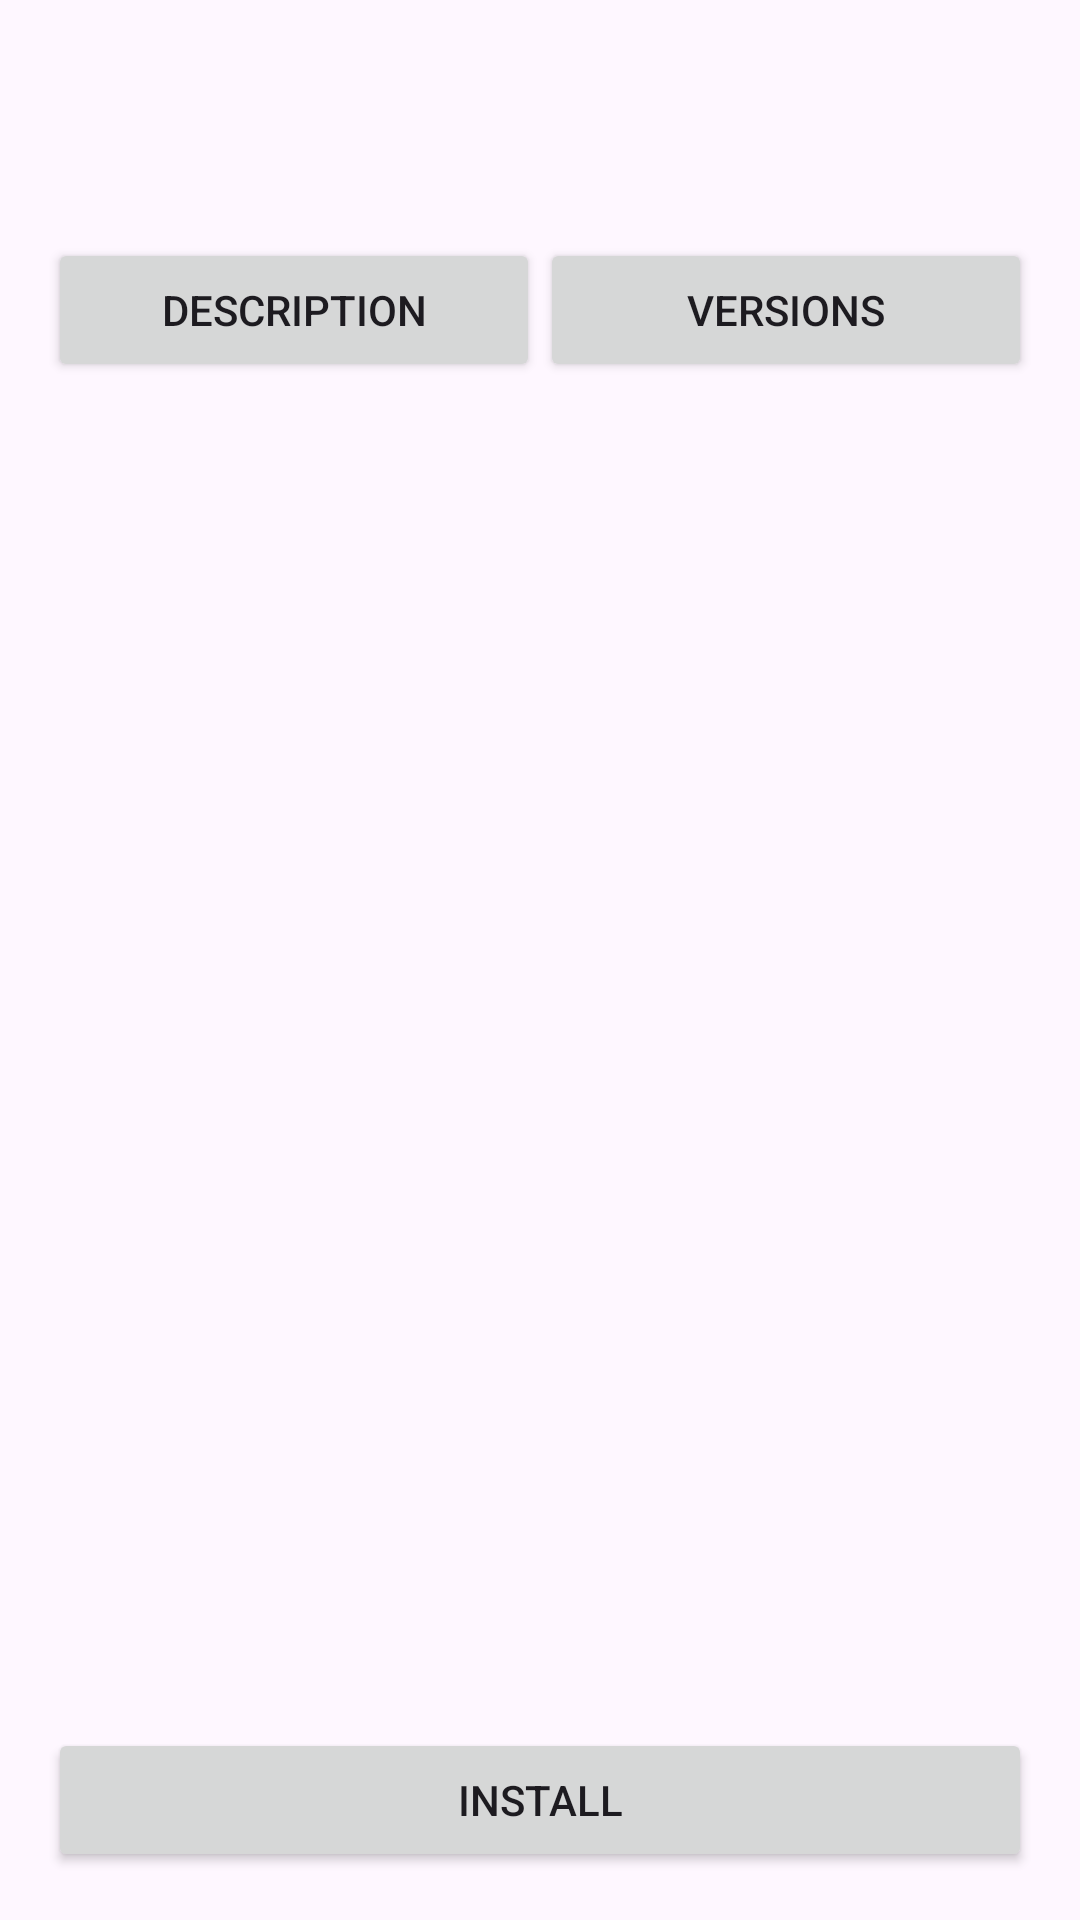

Android layout source for this screen:
<!-- AndroidManifest.xml: application theme Theme.Material3.DayNight -->
<!-- res/layout/activity_mod_detail.xml -->
<?xml version="1.0" encoding="utf-8"?>
<LinearLayout xmlns:android="http://schemas.android.com/apk/res/android"
    android:layout_width="match_parent"
    android:layout_height="match_parent"
    android:orientation="vertical">

    <ScrollView
        android:layout_width="match_parent"
        android:layout_height="wrap_content"
        android:padding="16dp">

        <LinearLayout
            android:layout_width="match_parent"
            android:layout_height="wrap_content"
            android:orientation="vertical">

            <TextView
                android:id="@+id/textDetailTitle"
                android:layout_width="match_parent"
                android:layout_height="wrap_content"
                android:textSize="20sp"
                android:textStyle="bold" />

            <TextView
                android:id="@+id/textDetailDownloads"
                android:layout_width="match_parent"
                android:layout_height="wrap_content"
                android:textSize="12sp"
                android:layout_marginTop="4dp" />

            <TextView
                android:id="@+id/textEnvironmentWarning"
                android:layout_width="match_parent"
                android:layout_height="wrap_content"
                android:textSize="12sp"
                android:textColor="#CC0000"
                android:layout_marginTop="8dp"
                android:visibility="gone" />

        </LinearLayout>
    </ScrollView>

    <LinearLayout
        android:layout_width="match_parent"
        android:layout_height="wrap_content"
        android:orientation="horizontal"
        android:paddingStart="16dp"
        android:paddingEnd="16dp">

        <Button
            android:id="@+id/buttonTabDescription"
            android:layout_width="0dp"
            android:layout_height="wrap_content"
            android:layout_weight="1"
            android:text="@string/moddetail_tab_description" />

        <Button
            android:id="@+id/buttonTabVersions"
            android:layout_width="0dp"
            android:layout_height="wrap_content"
            android:layout_weight="1"
            android:text="@string/moddetail_tab_versions" />

    </LinearLayout>

    <FrameLayout
        android:layout_width="match_parent"
        android:layout_height="0dp"
        android:layout_weight="1"
        android:padding="16dp">

        <ScrollView
            android:id="@+id/scrollDescription"
            android:layout_width="match_parent"
            android:layout_height="match_parent">

            <TextView
                android:id="@+id/textDescriptionContent"
                android:layout_width="match_parent"
                android:layout_height="wrap_content"
                android:textSize="13sp" />

        </ScrollView>

        <androidx.recyclerview.widget.RecyclerView
            android:id="@+id/recyclerVersions"
            android:layout_width="match_parent"
            android:layout_height="match_parent"
            android:visibility="gone" />

    </FrameLayout>

    <Button
        android:id="@+id/buttonInstallLatest"
        android:layout_width="match_parent"
        android:layout_height="wrap_content"
        android:layout_margin="16dp"
        android:text="@string/ui_install" />

</LinearLayout>
<!-- resources referenced by this layout -->
<resources>
  <string name="moddetail_tab_description">Description</string>
  <string name="moddetail_tab_versions">Versions</string>
  <string name="ui_install">Install</string>
</resources>
